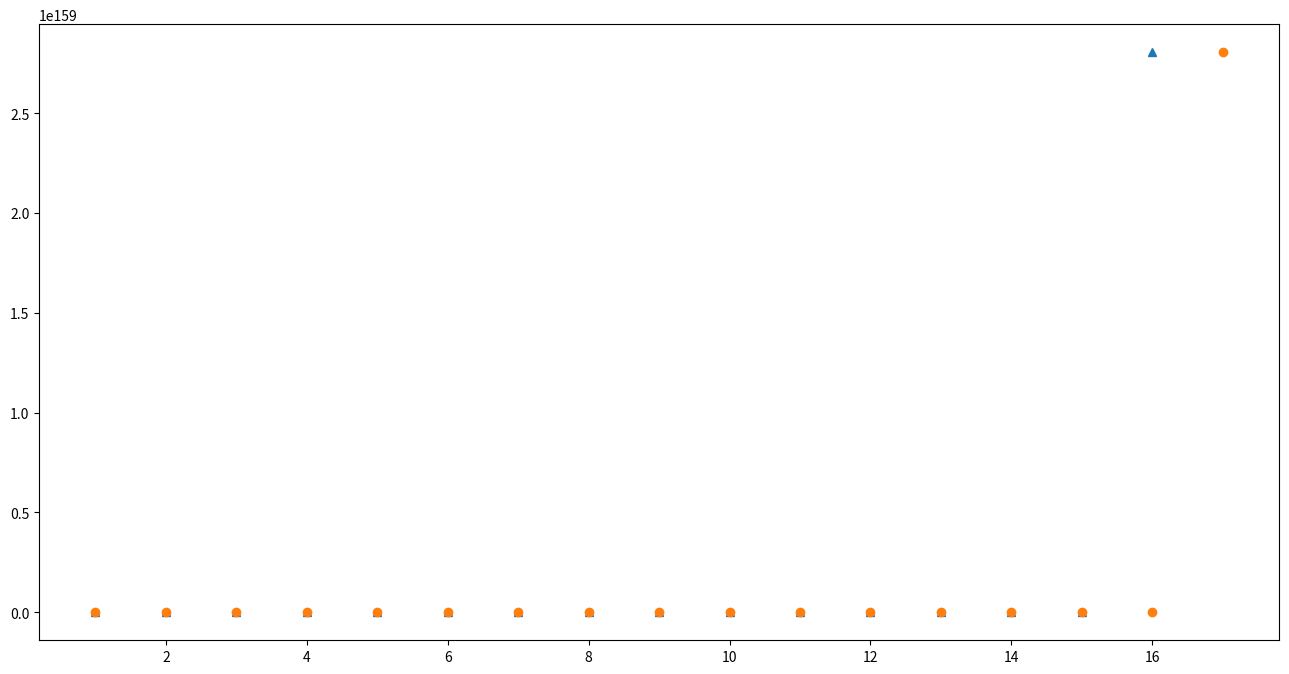

Write the Python code that produced this figure. (Note: this script raises an exception after producing the figure.)
import math

def enormous_cos(A, f, t, phi):
    try:
        if(t <= 0):
            raise ValueError("t must be greater than zero!")
        elif(f <= 0):
            raise ValueError("f must be greater than zero!")
        else:
            return A*math.cos(2 * math.pi * f * t + phi)
    except ValueError as e:
        print(e)

import random

def list_generator(val, iters, r_value):
    for _ in range(iters):
        yield val
        val = r_value*val*(1-val)
        
def chaotic_function(val, iters):
    try:
        if(val == 0):
            raise ValueError("x can't be equal to zero")
        r_value = random.uniform(3.4, 4)
        return list(list_generator(val, iters, r_value))
    except ValueError as e:
        print(e)

def function_product(val, iters):
    x_vec = chaotic_function(val, iters)
    f_value = random.uniform(0,100)
    n_vec = list(range(1, iters+1))
    return [enormous_cos(x, f_value, n, 0) for x, n in zip(x_vec, n_vec)]

'''
I will use 18 for n value and 1.000001 for x value, 
because formula from b) has hugh complexity
'''
values = function_product(1.00001,18)
diffs = [j-i for i, j in zip(values[:-1], values[1:])]

import matplotlib.pyplot as plt
import numpy as np

"""
Delta x jest równa 1, więc wektor pochodnych będzie
zwykłym wektorem różnic pomiędzy kolejnymi wartościami
"""

plt.figure(figsize=(16,8))
x = np.arange(1,18)
plt.plot(x, diffs, linestyle="",marker="^", label="Diffs")
x = np.append(x, [18])
plt.plot(x, values, linestyle="",marker="o", label="Values")
plt.yscale('symlog', linthreshx=0.1)
plt.xticks(x)
plt.legend()
plt.show()

